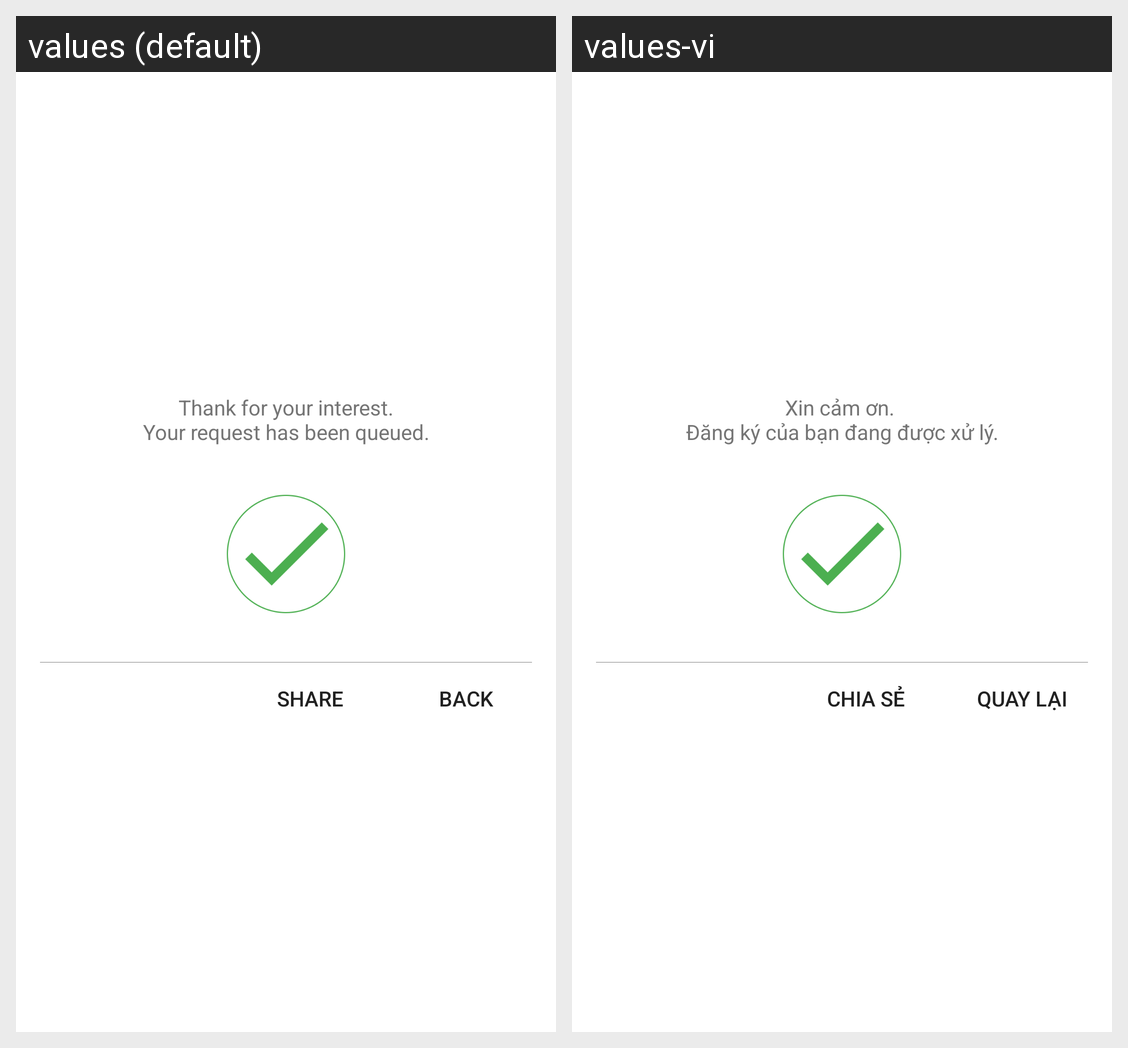

The same Android screen rendered under two of its app's locales, left to right. List the strings drawn on it with the default value and each locale's translation.
Android screen res/layout/fragment_register_success.xml rendered under 2 locales, left to right: values (default), values-vi. Device: Nexus 5 (rendered at 1080×1920; each locale shown at half size, 540×960, under a caption strip naming it); theme AppTheme.
Strings drawn on this screen, with the default value and each locale's value (text and hints the layout hard-codes, and strings that could not be matched under every locale, appear in the picture but are not listed):

register_thank
  values: Thank for your interest.
      Your request has been queued.
  values-vi: Xin cảm ơn. 
      Đăng ký của bạn đang được xử lý.

share
  values: Share
  values-vi: Chia sẻ

close
  values: Back
  values-vi: Quay lại
